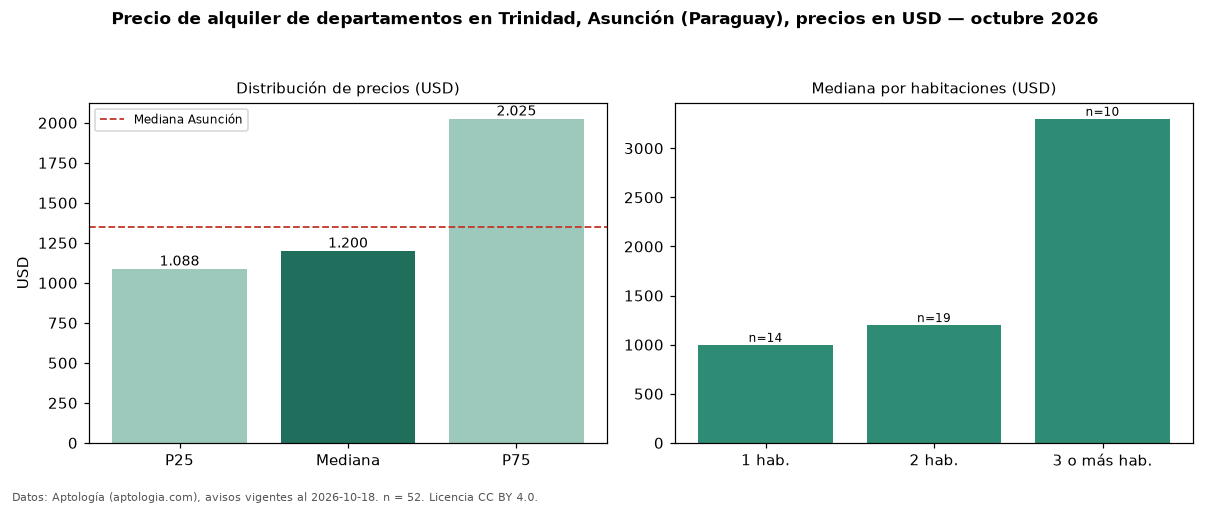

The file beside this chart, header and first rows:
seccion, metrica, valor, moneda, n
precio, p25, 1088, USD, 52
precio, mediana, 1200, USD, 52
precio, p75, 2025, USD, 52
precio, minimo, 650.0, USD, 52
precio, maximo, 4500, USD, 52
m2, mediana_precio_m2, 12.86, USD, 37
m2, area_mediana_m2, 125.0, m2, 37
banos, mediana_banos, 2.0, , 
habitaciones, 1, 998.5, USD, 14
habitaciones, 2, 1200, USD, 19
habitaciones, 3+, 3300, USD, 10
ciudad, mediana_ciudad_referencia, 1350, USD, 
ciudad, mediana_m2_ciudad, 14.12, USD, 
fuente, fecha_datos, 2026-10-18, , 
fuente, atribucion, https://www.aptologia.com/py/alquiler/as…, , 
fuente, licencia, CC BY 4.0, , 
